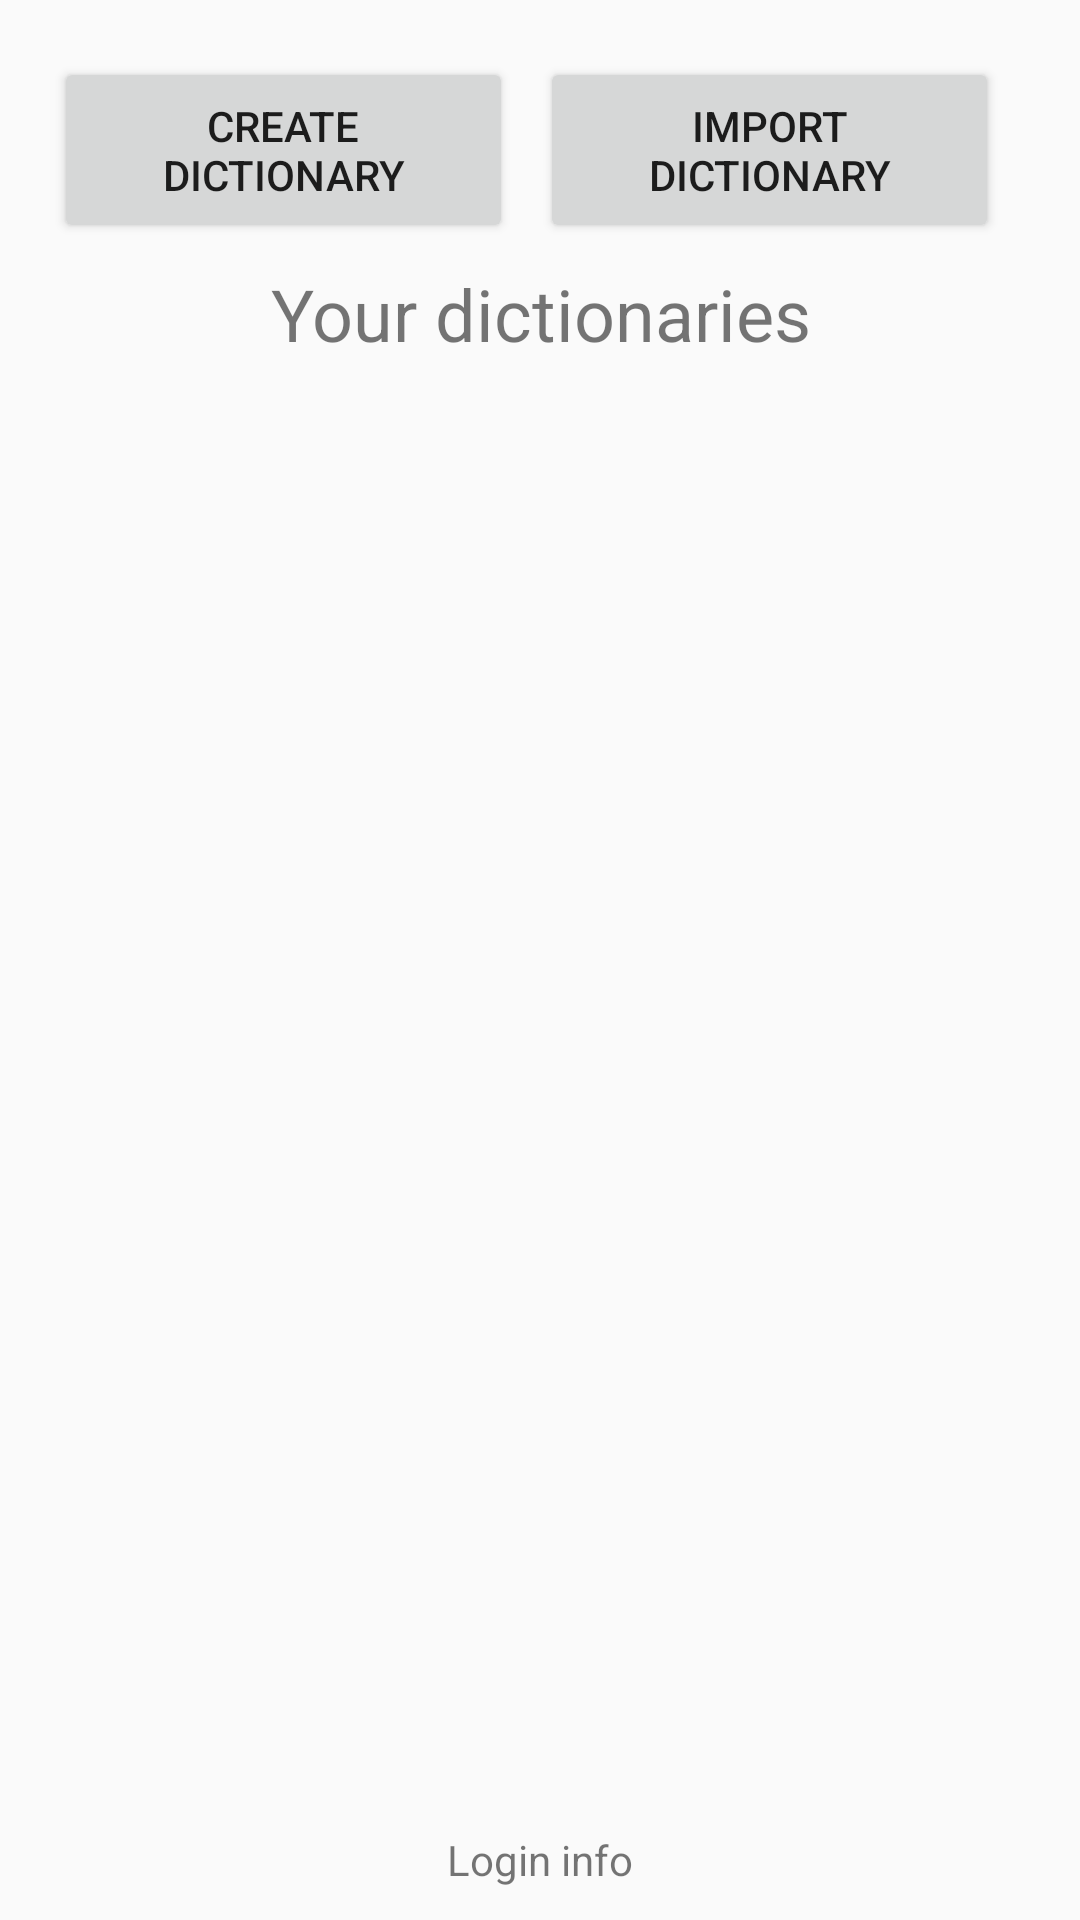

The Android layout XML behind this screen, and the referenced resources:
<!-- AndroidManifest.xml: application theme AppTheme -->
<!-- res/layout/activity_dictionaries_list.xml -->
<?xml version="1.0" encoding="utf-8"?>
<android.support.constraint.ConstraintLayout xmlns:android="http://schemas.android.com/apk/res/android"
    xmlns:app="http://schemas.android.com/apk/res-auto"
    xmlns:tools="http://schemas.android.com/tools"
    android:layout_width="match_parent"
    android:layout_height="match_parent"
    tools:context="com.example.example.personaldictionary.DictionariesList">

    <Button
        android:id="@+id/createDictionaryButton"
        android:layout_width="153dp"
        android:layout_height="62dp"
        android:layout_marginRight="203dp"
        android:layout_marginTop="19dp"
        android:text="@string/create_new_dict"
        app:layout_constraintRight_toRightOf="parent"
        app:layout_constraintTop_toTopOf="parent"
        android:layout_marginLeft="27dp"
        app:layout_constraintLeft_toLeftOf="parent"
        app:layout_constraintHorizontal_bias="0.4"
        android:layout_marginStart="27dp"
        android:layout_marginEnd="203dp" />

    <Button
        android:id="@+id/importDictionaryButton"
        android:layout_width="153dp"
        android:layout_height="62dp"
        android:text="@string/import_dict"
        android:layout_marginRight="27dp"
        app:layout_constraintRight_toRightOf="parent"
        app:layout_constraintTop_toTopOf="parent"
        android:layout_marginTop="19dp"
        android:layout_marginEnd="27dp" />

    <TextView
        android:id="@+id/dictonariesListHeader"
        android:layout_width="213dp"
        android:layout_height="47dp"
        android:layout_marginTop="81dp"
        android:gravity="center"
        android:text="@string/dict_list"
        android:textSize="24sp"
        app:layout_constraintHorizontal_bias="0.502"
        app:layout_constraintLeft_toLeftOf="parent"
        app:layout_constraintRight_toRightOf="parent"
        app:layout_constraintTop_toTopOf="parent" />


    <RelativeLayout
        android:id="@+id/footer"
        android:layout_width="331dp"
        android:layout_height="28dp"
        android:layout_alignParentBottom="true"
        android:layout_marginBottom="6dp"
        android:layout_marginLeft="8dp"
        android:layout_marginRight="8dp"
        app:layout_constraintBottom_toBottomOf="parent"
        app:layout_constraintHorizontal_bias="0.513"
        app:layout_constraintLeft_toLeftOf="parent"
        app:layout_constraintRight_toRightOf="parent"
        android:layout_marginStart="8dp"
        android:layout_marginEnd="8dp">

        <TextView
            android:id="@+id/loginInfo"
            android:layout_width="wrap_content"
            android:layout_height="wrap_content"
            android:layout_alignParentBottom="true"
            android:layout_alignParentEnd="true"
            android:layout_alignParentLeft="true"
            android:layout_alignParentRight="true"
            android:layout_alignParentStart="true"
            android:layout_alignParentTop="true"
            android:gravity="center"
            android:text="@string/login_info"
            app:layout_constraintLeft_toLeftOf="parent"
            app:layout_constraintRight_toRightOf="parent"
            tools:layout_editor_absoluteY="100dp" />

    </RelativeLayout>

    <ListView
        android:id="@+id/dictonariesList"
        android:layout_width="296dp"
        android:layout_height="337dp"
        android:layout_marginBottom="16dp"
        app:layout_constraintBottom_toBottomOf="parent"
        app:layout_constraintLeft_toLeftOf="parent"
        app:layout_constraintRight_toRightOf="parent"
        android:layout_marginTop="8dp"
        app:layout_constraintTop_toBottomOf="@+id/dictonariesListHeader"
        app:layout_constraintVertical_bias="0.181" />


</android.support.constraint.ConstraintLayout>
<!-- resources referenced by this layout -->
<resources>
  <string name="create_new_dict">Create dictionary</string>
  <string name="dict_list">Your dictionaries</string>
  <string name="import_dict">Import dictionary</string>
  <string name="login_info">Login info</string>
  <style name="AppTheme" parent="Theme.AppCompat.Light.DarkActionBar">
          
          <item name="colorPrimary">@color/colorPrimary</item>
          <item name="colorPrimaryDark">@color/colorPrimaryDark</item>
          <item name="colorAccent">@color/colorAccent</item>
      </style>
  <color name="colorPrimary">#3F51B5</color>
  <color name="colorPrimaryDark">#303F9F</color>
  <color name="colorAccent">#FF4081</color>
</resources>
